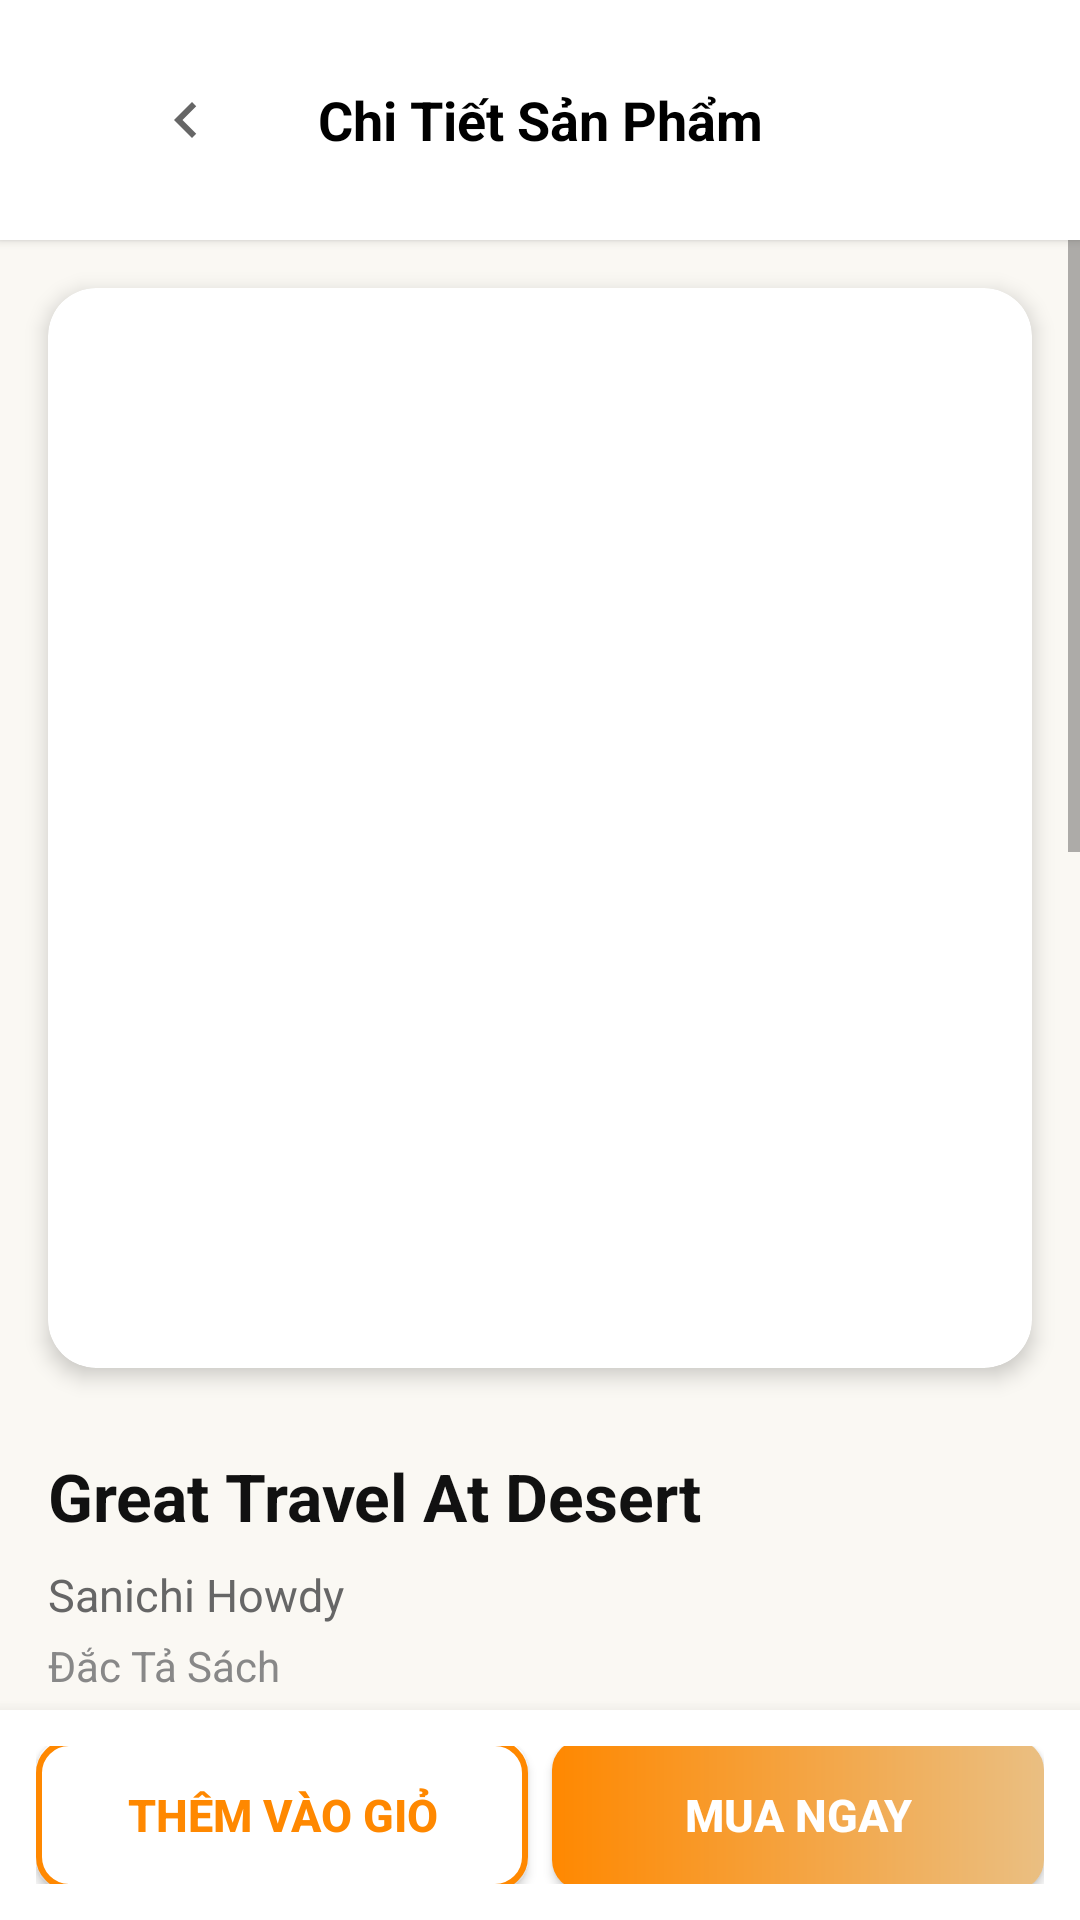

Produce the Android XML layout that renders to this screen, including the resource entries it uses.
<!-- AndroidManifest.xml: application theme Theme.DACNapp -->
<!-- res/layout/activity_product_detail.xml -->
<?xml version="1.0" encoding="utf-8"?>
<LinearLayout xmlns:android="http://schemas.android.com/apk/res/android"
    xmlns:app="http://schemas.android.com/apk/res-auto"
    android:layout_width="match_parent"
    android:layout_height="match_parent"
    android:orientation="vertical"
    android:background="#FAF8F3">

    
    <LinearLayout
        android:layout_width="match_parent"
        android:layout_height="80dp"
        android:orientation="horizontal"
        android:gravity="center_vertical"
        android:background="#FFFFFF"
        android:paddingHorizontal="50dp"
        android:elevation="2dp">

        <ImageView
            android:id="@+id/ivBack"
            android:layout_width="24dp"
            android:layout_height="24dp"
            android:src="@drawable/ic_arrow_right"
            android:rotation="180"
            android:contentDescription="Back" />

        <TextView
            android:layout_width="0dp"
            android:layout_height="wrap_content"
            android:layout_weight="1"
            android:gravity="center"
            android:text="Chi Tiết Sản Phẩm"
            android:textColor="#000000"
            android:textSize="18sp"
            android:textStyle="bold" />

        <ImageView
            android:id="@+id/ivCart"
            android:layout_width="24dp"
            android:layout_height="24dp"
            android:src="@drawable/ic_cart"
            android:contentDescription="Cart" />
    </LinearLayout>

    <ScrollView
        android:layout_width="match_parent"
        android:layout_height="0dp"
        android:layout_weight="1"
        android:fillViewport="true">

        <LinearLayout
            android:layout_width="match_parent"
            android:layout_height="wrap_content"
            android:orientation="vertical">

            
            <androidx.cardview.widget.CardView
                android:layout_width="match_parent"
                android:layout_height="360dp"
                android:layout_margin="16dp"
                app:cardCornerRadius="16dp"
                app:cardElevation="4dp"
                android:backgroundTint="#FFFFFF">

                <ImageView
                    android:id="@+id/imgProduct"
                    android:layout_width="match_parent"
                    android:layout_height="match_parent"
                    android:scaleType="centerCrop"
                    android:src="@drawable/placeholder_book"
                    android:contentDescription="Product Image" />
            </androidx.cardview.widget.CardView>

            
            <LinearLayout
                android:layout_width="match_parent"
                android:layout_height="wrap_content"
                android:orientation="vertical"
                android:paddingHorizontal="16dp"
                android:paddingVertical="12dp"
                android:background="#FAF8F3">

                
                <TextView
                    android:id="@+id/tvProductName"
                    android:layout_width="match_parent"
                    android:layout_height="wrap_content"
                    android:text="Great Travel At Desert"
                    android:textSize="22sp"
                    android:textStyle="bold"
                    android:textColor="#111"
                    android:layout_marginBottom="8dp" />

                
                <TextView
                    android:id="@+id/tvAuthor"
                    android:layout_width="match_parent"
                    android:layout_height="wrap_content"
                    android:text="Sanichi Howdy"
                    android:textSize="15sp"
                    android:textColor="#666666"
                    android:layout_marginBottom="4dp" />

                
                <TextView
                    android:id="@+id/tvCategory"
                    android:layout_width="match_parent"
                    android:layout_height="wrap_content"
                    android:text="Đắc Tả Sách"
                    android:textSize="14sp"
                    android:textColor="#888888"
                    android:layout_marginBottom="12dp" />

                
                <TextView
                    android:id="@+id/tvPrice"
                    android:layout_width="wrap_content"
                    android:layout_height="wrap_content"
                    android:text="$ 48.00"
                    android:textSize="26sp"
                    android:textStyle="bold"
                    android:textColor="#D32F2F"
                    android:layout_marginBottom="12dp" />

                
                <TextView
                    android:id="@+id/tvQuantity"
                    android:layout_width="wrap_content"
                    android:layout_height="wrap_content"
                    android:text="Còn hàng: 50 cuốn"
                    android:textSize="14sp"
                    android:textColor="#4CAF50"
                    android:layout_marginBottom="16dp" />

                
                <LinearLayout
                    android:layout_width="match_parent"
                    android:layout_height="wrap_content"
                    android:orientation="horizontal"
                    android:gravity="center_vertical"
                    android:layout_marginBottom="16dp">

                    <TextView
                        android:layout_width="wrap_content"
                        android:layout_height="wrap_content"
                        android:text="Phản Hồi Của Mọi Người Về Sản Phẩm Này"
                        android:textSize="14sp"
                        android:textColor="#666666" />
                </LinearLayout>

                
                <LinearLayout
                    android:layout_width="match_parent"
                    android:layout_height="wrap_content"
                    android:orientation="horizontal"
                    android:gravity="center_vertical">

                    <RatingBar
                        android:id="@+id/ratingBar"
                        android:layout_width="wrap_content"
                        android:layout_height="wrap_content"
                        android:numStars="5"
                        android:rating="4.5"
                        android:stepSize="0.5"
                        android:isIndicator="true"
                        style="?android:attr/ratingBarStyleSmall"
                        android:progressTint="#FF8800"
                        android:secondaryProgressTint="#E0E0E0" />

                    <TextView
                        android:id="@+id/tvRatingCount"
                        android:layout_width="wrap_content"
                        android:layout_height="wrap_content"
                        android:text="(4.5)"
                        android:textSize="14sp"
                        android:textColor="#666666"
                        android:layout_marginStart="8dp" />
                </LinearLayout>
            </LinearLayout>

            
            <com.google.android.material.tabs.TabLayout
                android:id="@+id/tabLayout"
                android:layout_width="match_parent"
                android:layout_height="wrap_content"
                android:background="#FFFFFF"
                android:layout_marginTop="8dp"
                app:tabTextColor="#666666"
                app:tabSelectedTextColor="#FF8800"
                app:tabIndicatorColor="#FF8800"
                app:tabMode="fixed">

                <com.google.android.material.tabs.TabItem
                    android:layout_width="wrap_content"
                    android:layout_height="wrap_content"
                    android:text="Mô Tả" />

                <com.google.android.material.tabs.TabItem
                    android:layout_width="wrap_content"
                    android:layout_height="wrap_content"
                    android:text="Chi Tiết" />

                <com.google.android.material.tabs.TabItem
                    android:layout_width="wrap_content"
                    android:layout_height="wrap_content"
                    android:text="Đánh Giá" />
            </com.google.android.material.tabs.TabLayout>

            
            <androidx.viewpager2.widget.ViewPager2
                android:id="@+id/viewPager"
                android:layout_width="match_parent"
                android:layout_height="400dp"
                android:background="#FFFFFF" />

            
            <LinearLayout
                android:layout_width="match_parent"
                android:layout_height="wrap_content"
                android:orientation="vertical"
                android:padding="16dp"
                android:layout_marginTop="8dp"
                android:background="#FAF8F3">

                <TextView
                    android:layout_width="wrap_content"
                    android:layout_height="wrap_content"
                    android:text="Đề Cử"
                    android:textSize="18sp"
                    android:textStyle="bold"
                    android:textColor="#111"
                    android:layout_marginBottom="12dp" />

                <androidx.recyclerview.widget.RecyclerView
                    android:id="@+id/rvRelatedProducts"
                    android:layout_width="match_parent"
                    android:layout_height="wrap_content"
                    android:orientation="horizontal" />
            </LinearLayout>
        </LinearLayout>
    </ScrollView>

    
    <LinearLayout
        android:layout_width="match_parent"
        android:layout_height="70dp"
        android:orientation="horizontal"
        android:background="#FFFFFF"
        android:elevation="8dp"
        android:padding="12dp"
        android:gravity="center_vertical">

        <Button
            android:id="@+id/btnAddToCart"
            android:layout_width="0dp"
            android:layout_height="50dp"
            android:layout_weight="1"
            android:text="Thêm vào giỏ"
            android:textSize="15sp"
            android:textColor="#FF8800"
            android:textStyle="bold"
            android:background="@drawable/button_outline_bg"
            android:layout_marginEnd="8dp" />

        <Button
            android:id="@+id/btnBuyNow"
            android:layout_width="0dp"
            android:layout_height="50dp"
            android:layout_weight="1"
            android:text="Mua Ngay"
            android:textSize="15sp"
            android:textColor="#FFFFFF"
            android:textStyle="bold"
            android:background="@drawable/button_bg" />
    </LinearLayout>

    
    <ProgressBar
        android:id="@+id/progressBar"
        android:layout_width="wrap_content"
        android:layout_height="wrap_content"
        android:layout_gravity="center"
        android:visibility="gone" />
</LinearLayout>
<!-- resources referenced by this layout -->
<resources>
  <!-- drawable button_bg (drawable) -->
  <?xml version="1.0" encoding="utf-8"?>
  <shape xmlns:android="http://schemas.android.com/apk/res/android">
      <gradient
          android:startColor="#FF8800"
          android:endColor="#EABF82"
          android:angle="0"/>
      <corners android:radius="10dp"/>
  </shape>
  <!-- drawable button_outline_bg (drawable) -->
  <?xml version="1.0" encoding="utf-8"?>
  <shape xmlns:android="http://schemas.android.com/apk/res/android">
      <solid android:color="#FFFFFF"/>
      <stroke
          android:width="2dp"
          android:color="#FF8800"/>
      <corners android:radius="10dp"/>
  </shape>
  <!-- drawable ic_arrow_right (drawable) -->
  <?xml version="1.0" encoding="utf-8"?>
  <vector xmlns:android="http://schemas.android.com/apk/res/android"
      android:width="24dp"
      android:height="24dp"
      android:viewportWidth="24"
      android:viewportHeight="24">
      <path
          android:fillColor="#666666"
          android:pathData="M8.59,16.59L13.17,12 8.59,7.41 10,6l6,6 -6,6z"/>
  </vector>
  <style name="Theme.DACNapp" parent="Theme.MaterialComponents.DayNight.NoActionBar">
          
          <item name="colorPrimary">@color/purple_500</item>
          <item name="colorPrimaryVariant">@color/purple_700</item>
          <item name="colorOnPrimary">@color/white</item>
          
          <item name="colorSecondary">@color/teal_200</item>
          <item name="colorSecondaryVariant">@color/teal_700</item>
          <item name="colorOnSecondary">@color/black</item>
          
          <item name="android:statusBarColor">?attr/colorPrimaryVariant</item>
          
      </style>
  <!-- not gathered from this repository: default colours our renderer supplied (Android Studio template values) -->
  <color name="purple_500">#FF6200EE</color>
  <color name="purple_700">#FF3700B3</color>
  <color name="teal_200">#FF03DAC5</color>
  <color name="teal_700">#FF018786</color>
  <color name="black">#FF000000</color>
  <color name="white">#FFFFFFFF</color>
</resources>
